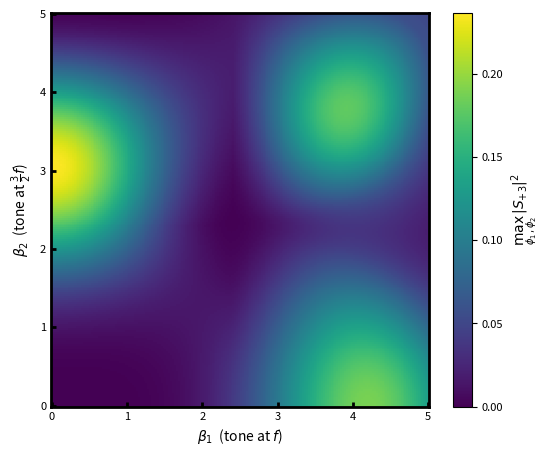

The script that saved this image: (Note: this script raises an exception after producing the figure.)
import numpy as np
from scipy.special import jv
import matplotlib.pyplot as plt
import matplotlib.ticker as ticker
from pathlib import Path

# ── configuration ─────────────────────────────────────────────────────────────
BETA1_MAX = 5.0   # max modulation depth for tone at f
BETA2_MAX = 5.0   # max modulation depth for tone at (3/2)f
N_BETA    = 200   # grid points per beta axis
N_PHI     = 200   # phase-grid points per axis for optimization
K_TRUNC   = 15    # Bessel sum truncation: k in [-K_TRUNC, K_TRUNC]
CHUNK     = 1000  # (beta1, beta2) pairs per batch — controls peak memory
# ─────────────────────────────────────────────────────────────────────────────

# ── graphics style ────────────────────────────────────────────────────────────
axes_width_mm  = 120.0
axes_height_mm = 100.0
left_mm, right_mm  = 20.0, 20.0
bottom_mm, top_mm  = 15.0,  8.0
fig_w = left_mm + axes_width_mm + right_mm
fig_h = bottom_mm + axes_height_mm + top_mm
spine_linewidth    = 2.0
tick_width         = 2.0
tick_direction     = 'in'
axis_label_fontsize  = 10.0
tick_label_fontsize  =  8.0
# ─────────────────────────────────────────────────────────────────────────────

# Target: sideband at +3f.
# n1*(f) + n2*(3/2 f) = 3f  =>  2n1 + 3n2 = 6  =>  n1 = 3k, n2 = 2 - 2k
k  = np.arange(-K_TRUNC, K_TRUNC + 1)   # (M,)
n1 = 3 * k                               # Bessel orders for beta1 tone
n2 = 2 - 2 * k                          # Bessel orders for beta2 tone

beta1_vals = np.linspace(0, BETA1_MAX, N_BETA)
beta2_vals = np.linspace(0, BETA2_MAX, N_BETA)

# Precompute Bessel functions: jv1[i, m] = J_{n1[m]}(beta1[i])
jv1 = np.stack([jv(int(n), beta1_vals) for n in n1], axis=1)   # (N_BETA, M)
jv2 = np.stack([jv(int(n), beta2_vals) for n in n2], axis=1)   # (N_BETA, M)

# Flatten (beta1, beta2) pairs: C[i*N_BETA+j, m] = jv1[i,m] * jv2[j,m]
C = (jv1[:, None, :] * jv2[None, :, :]).reshape(-1, len(k))    # (N_BETA^2, M)

phi_vals = np.linspace(0, 2 * np.pi, N_PHI, endpoint=False)

# phase2[p, m] = exp(i * n2[m] * phi2[p])
phase2 = np.exp(1j * n2[None, :] * phi_vals[:, None])          # (N_PHI, M)

# Sweep phi1; inner loop processes beta-pairs in chunks to cap memory usage.
# Peak memory per chunk: CHUNK * N_PHI * 16 bytes (complex128).
Z = np.zeros(N_BETA * N_BETA)
n_total = N_BETA * N_BETA
for i_phi1, phi1 in enumerate(phi_vals):
    phase1 = np.exp(1j * (n1 * phi1))   # (M,)
    for start in range(0, n_total, CHUNK):
        end = min(start + CHUNK, n_total)
        C_chunk = C[start:end] * phase1       # (CHUNK, M)
        S_chunk = C_chunk @ phase2.T           # (CHUNK, N_PHI)
        Z[start:end] = np.maximum(Z[start:end],
                                   np.max(np.abs(S_chunk) ** 2, axis=-1))
    if (i_phi1 + 1) % 20 == 0:
        print(f'  phi1 sweep: {i_phi1 + 1}/{N_PHI}', flush=True)

Z = Z.reshape(N_BETA, N_BETA)   # rows = beta1, cols = beta2
print(f'Maximum |S_{{+3}}|^2 found: {Z.max():.4f}')

# ── plot ──────────────────────────────────────────────────────────────────────
fig_w_in = fig_w / 25.4
fig_h_in = fig_h / 25.4
fig, ax = plt.subplots(figsize=(fig_w_in, fig_h_in))
fig.subplots_adjust(
    left   = left_mm   / fig_w,
    right  = 1 - right_mm  / fig_w,
    bottom = bottom_mm / fig_h,
    top    = 1 - top_mm    / fig_h,
)

im = ax.pcolormesh(beta1_vals, beta2_vals, Z.T,
                   cmap='viridis', shading='auto', vmin=0)
cb = fig.colorbar(im, ax=ax)
cb.set_label(r'$\max_{\phi_1,\phi_2}\,|S_{+3}|^2$',
             fontsize=axis_label_fontsize)
cb.ax.tick_params(labelsize=tick_label_fontsize)

ax.set_xlabel(r'$\beta_1$  (tone at $f$)',
              fontsize=axis_label_fontsize)
ax.set_ylabel(r'$\beta_2$  (tone at $\frac{3}{2}f$)',
              fontsize=axis_label_fontsize)
ax.xaxis.set_major_locator(ticker.MultipleLocator(1.0))
ax.yaxis.set_major_locator(ticker.MultipleLocator(1.0))

for spine in ax.spines.values():
    spine.set_linewidth(spine_linewidth)
ax.tick_params(axis='both', direction=tick_direction,
               width=tick_width, labelsize=tick_label_fontsize)

out_path = Path(__file__).parent / 'two_tone_3f_heatmap.png'
fig.savefig(out_path, dpi=200, bbox_inches='tight')
print(f'Saved: {out_path}')
plt.show()
